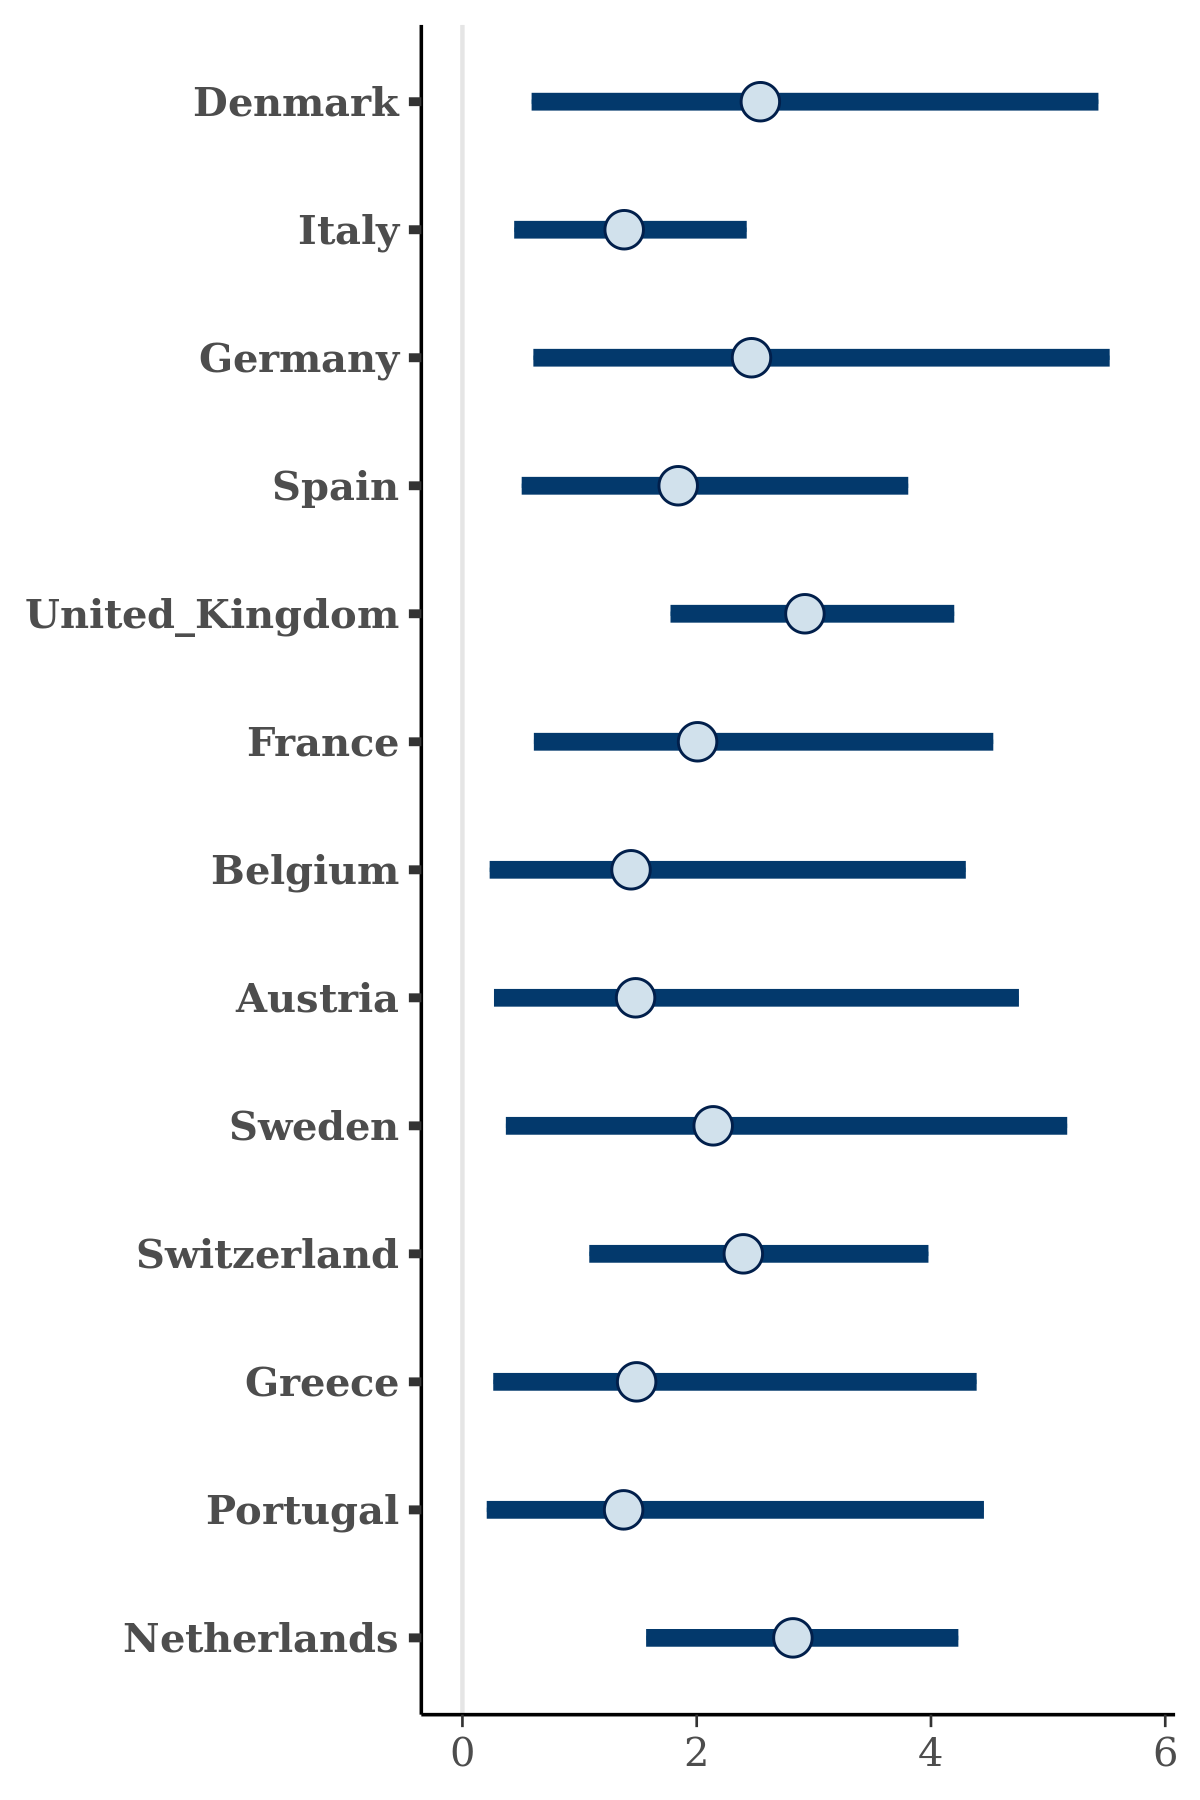

Source data for this figure (header and first rows):
, Denmark, Italy, Germany, Spain, United_Kingdom, France, Belgium, Austria, Sweden, Switzerland, Greece, Portugal, Netherlands
1, 5.226, 0.7255, 2.069, 0.7251, 2.42, 1.046, 0.7885, 2.012, 2.718, 1.551, 0.4219, 0.5859, 2.71
2, 1.694, 2.045, 1.184, 1.63, 3.487, 1.062, 1.46, 1.299, 3.282, 2.004, 0.9439, 1.108, 2.375
3, 1.362, 1.208, 1.501, 1.387, 2.883, 1.308, 0.9315, 0.8676, 0.9539, 2.343, 1.281, 0.5247, 2.356
4, 3.285, 1.162, 0.8119, 3.625, 4.452, 4.37, 2.882, 1.251, 4.514, 1.931, 1.928, 1.537, 1.224
5, 6.151, 1.873, 5.942, 3.294, 2.992, 5.284, 4.395, 4.716, 5.636, 4.363, 3.396, 4.917, 2.582
6, 3.025, 1.755, 2.724, 1.763, 3.122, 1.932, 1.404, 1.476, 2.682, 2.769, 1.715, 1.309, 2.94
7, 5.853, 1.364, 2.992, 1.705, 2.936, 4.285, 1.794, 1.988, 2.845, 3.119, 2.392, 1.98, 4.206
8, 3.432, 1.831, 2.242, 2.626, 3.432, 2.181, 2.482, 1.955, 2.867, 2.446, 2.226, 2.559, 3.18
9, 2.327, 1.254, 2.483, 1.151, 2.803, 0.9254, 1.345, 0.6938, 1.851, 2.139, 0.9011, 1.022, 2.611
10, 3.517, 1.045, 0.571, 1.762, 2.49, 4.59, 5.68, 0.5992, 3.02, 2.678, 3.547, 4.456, 3.749
11, 3.048, 1.349, 3.609, 1.924, 3.356, 3.551, 2.313, 2.652, 4.407, 3.777, 1.223, 2.382, 3.126
12, 0.8682, 0.5831, 4.518, 1.228, 3.452, 0.5375, 0.1428, 2.565, 1.017, 1.25, 0.6764, 0.2796, 2.041
13, 3.933, 2.735, 3.933, 4.384, 3.715, 4.415, 4.573, 5.079, 5.752, 3.388, 4.281, 5.432, 3.211
14, 3.106, 1.366, 2.792, 1.69, 3.115, 1.828, 2.383, 1.623, 2.052, 2.666, 1.694, 0.5616, 2.948
15, 1.111, 2.134, 4.263, 3.551, 2.555, 2.436, 2.861, 4.924, 1.279, 4.352, 3.735, 1.833, 2.664
16, 2.591, 0.7423, 0.9315, 0.9629, 1.848, 1.593, 0.28, 0.2014, 4.696, 3.346, 0.6849, 0.9067, 1.307
17, 1.966, 0.757, 1.283, 0.741, 2.275, 0.9017, 0.6886, 0.5469, 2.131, 2.055, 0.3634, 1.599, 2.107
18, 5.833, 0.6288, 1.029, 2.123, 4.384, 2.178, 2.649, 0.3053, 1.77, 3.133, 0.2729, 0.5426, 3.594
19, 3.327, 1.583, 2.908, 2.018, 2.838, 2.143, 2.147, 2.159, 3.107, 1.747, 1.28, 0.7806, 3.232
20, 4.679, 1.389, 0.8902, 1.801, 4.155, 1.156, 1.47, 2.869, 0.3489, 1.531, 1.408, 0.8309, 3.542
21, 5.727, 2.139, 6.864, 2.401, 4.395, 4.079, 3.805, 5.977, 4.576, 3.755, 3.802, 4.383, 3.802
22, 3.702, 0.9836, 1.237, 2.543, 3.576, 1.788, 5.138, 1.077, 3.637, 1.697, 0.5358, 1.42, 2.665
23, 1.69, 1.063, 1.052, 1.275, 4.838, 1.68, 2.355, 1.683, 3.69, 2.645, 0.3835, 2.295, 2.824
24, 1.954, 1.67, 4.389, 3.817, 4.32, 4.992, 3.376, 4.988, 4.172, 4.452, 3.259, 1.507, 3.929
25, 1.756, 1.452, 3.162, 3.427, 3.819, 5.107, 5.088, 6.797, 2.729, 4.25, 3.695, 3.915, 2.259
26, 0.6434, 1.047, 0.6193, 1.42, 2.081, 2.458, 0.8131, 0.8921, 0.3557, 1.591, 1.054, 0.5175, 2.898
27, 2.804, 1.363, 1.339, 3.378, 2.159, 1.571, 1.828, 1.523, 0.5032, 3.188, 6.268, 1.227, 3.701
28, 3.019, 0.9095, 1.975, 1.738, 2.607, 1.4, 0.9938, 0.6678, 3.055, 1.684, 0.7783, 0.7219, 2.457
29, 4.206, 0.6102, 2.697, 3.004, 4.962, 2.575, 0.9552, 4.763, 0.1387, 2.475, 0.0544, 0.7034, 2.814
30, 1.06, 1.1, 0.661, 1.171, 2.078, 0.9909, 0.5653, 0.5362, 1.114, 1.647, 0.696, 0.6761, 1.79
31, 2.256, 1.724, 3.318, 2.134, 2.619, 2.846, 1.144, 1.638, 2.607, 2.489, 1.177, 2.028, 2.789
32, 0.5974, 0.8641, 5.258, 2.896, 2.653, 0.8052, 1.983, 1.245, 5.329, 2.119, 1.065, 1.022, 3.025
33, 1.63, 1.428, 3.198, 1.504, 2.811, 2.299, 1.203, 1.046, 1.162, 2.459, 1.02, 0.9347, 2.439
34, 1.048, 1.649, 1.08, 2.871, 3.101, 2.546, 1.421, 1.796, 1.528, 3.61, 4.081, 3.439, 2.236
35, 1.397, 1.303, 1.433, 1.456, 2.701, 1.693, 0.8448, 0.7488, 1.519, 2.243, 1.307, 1.033, 2.441
36, 2.07, 1.405, 2.408, 1.376, 2.624, 1.349, 1.115, 0.9768, 1.688, 1.993, 1.236, 0.6654, 2.545
37, 1.956, 1.766, 2.498, 2.233, 2.675, 1.853, 1.356, 2.275, 1.966, 1.8, 1.47, 2.177, 2.233
38, 1.703, 1.024, 1.776, 1.197, 2.706, 1.479, 0.5425, 0.5354, 1.565, 2.707, 0.5402, 0.7524, 2.519
39, 1.252, 1.612, 1.616, 1.913, 2.612, 2.423, 1.407, 1.324, 1.143, 1.727, 1.606, 0.8147, 3.186
40, 2.249, 2.23, 2.805, 2.995, 3.169, 1.117, 3.932, 2.919, 3.601, 1.684, 3.718, 1.194, 3.543
41, 1.372, 0.5717, 1.969, 0.8633, 2.514, 1.098, 0.4247, 0.2025, 1.077, 1.819, 0.2132, 0.3108, 2.105
42, 1.639, 1.045, 2.015, 0.8799, 2.964, 0.9427, 0.6269, 0.7699, 1.734, 2.007, 0.4468, 1.213, 2.35
43, 4.915, 1.647, 2.568, 1.441, 3.985, 2.126, 0.8998, 1.429, 4.01, 3.022, 2.205, 1.007, 4.431
44, 3.153, 1.47, 3.011, 1.767, 3.185, 3.03, 1.058, 1.738, 2.699, 3.102, 1.918, 1.624, 3.767
45, 1.817, 1.866, 2.943, 2.159, 2.684, 2.312, 1.739, 1.666, 2.466, 2.459, 1.5, 2.329, 2.874
46, 2.891, 1.894, 3.508, 1.824, 4.019, 3.132, 1.028, 1.064, 4.181, 2.177, 2.421, 1.6, 3.331
47, 4.743, 1.108, 2.513, 0.6749, 2.427, 1.253, 0.7887, 1.096, 3.438, 3.108, 0.577, 1.127, 3.192
48, 2.386, 1.194, 5.676, 1.736, 1.916, 3.123, 1.139, 1.664, 2.934, 3.169, 5.143, 2.603, 4.408
49, 5.525, 1.659, 2.761, 2.247, 3.441, 2.271, 1.021, 1.786, 4.229, 2.894, 1.112, 1.44, 3.706
50, 3.029, 2.426, 4.235, 3.099, 3.358, 3.571, 3.072, 2.939, 3.536, 3.082, 3.045, 4.838, 3.306
51, 3.722, 1.765, 1.765, 2.584, 3.92, 2.871, 2.734, 2.05, 2.874, 2.646, 1.639, 2.158, 2.717
52, 3.452, 1.495, 1.939, 0.6829, 1.602, 2.177, 2.081, 1.152, 1.143, 2.626, 0.262, 0.8662, 0.9073
53, 3.348, 1.732, 4.603, 1.412, 2.719, 1.885, 1.325, 1.601, 2.405, 2.699, 0.9874, 0.8552, 2.283
54, 3.048, 1.425, 3.334, 1.509, 2.643, 1.74, 1.183, 1.286, 1.766, 2.823, 1.462, 0.6895, 2.783
55, 1.727, 1.052, 2.269, 1.649, 2.415, 1.357, 0.7167, 0.8625, 1.349, 2.288, 0.4891, 0.7984, 2.456
56, 4.486, 2.493, 5.854, 1.918, 4.229, 3.639, 2.839, 2.789, 4.772, 2.107, 3.185, 3.63, 3.088
57, 1.428, 1.017, 0.5935, 0.8887, 2.209, 1.189, 0.9785, 1.231, 0.9066, 2.178, 0.9492, 0.9619, 1.934
58, 0.2299, 1.067, 0.5722, 1.178, 2.142, 1.308, 0.6058, 0.9562, 0.1501, 1.533, 1.437, 0.2902, 1.844
59, 0.7182, 0.884, 1.43, 0.8926, 2.243, 1.663, 0.5582, 0.2117, 2.197, 1.93, 0.3556, 1.041, 2.265
60, 2.092, 1.698, 4.808, 1.835, 2.582, 2.192, 2.234, 2.39, 3.248, 2.33, 4.281, 2.411, 2.198
... 1,940 more rows
